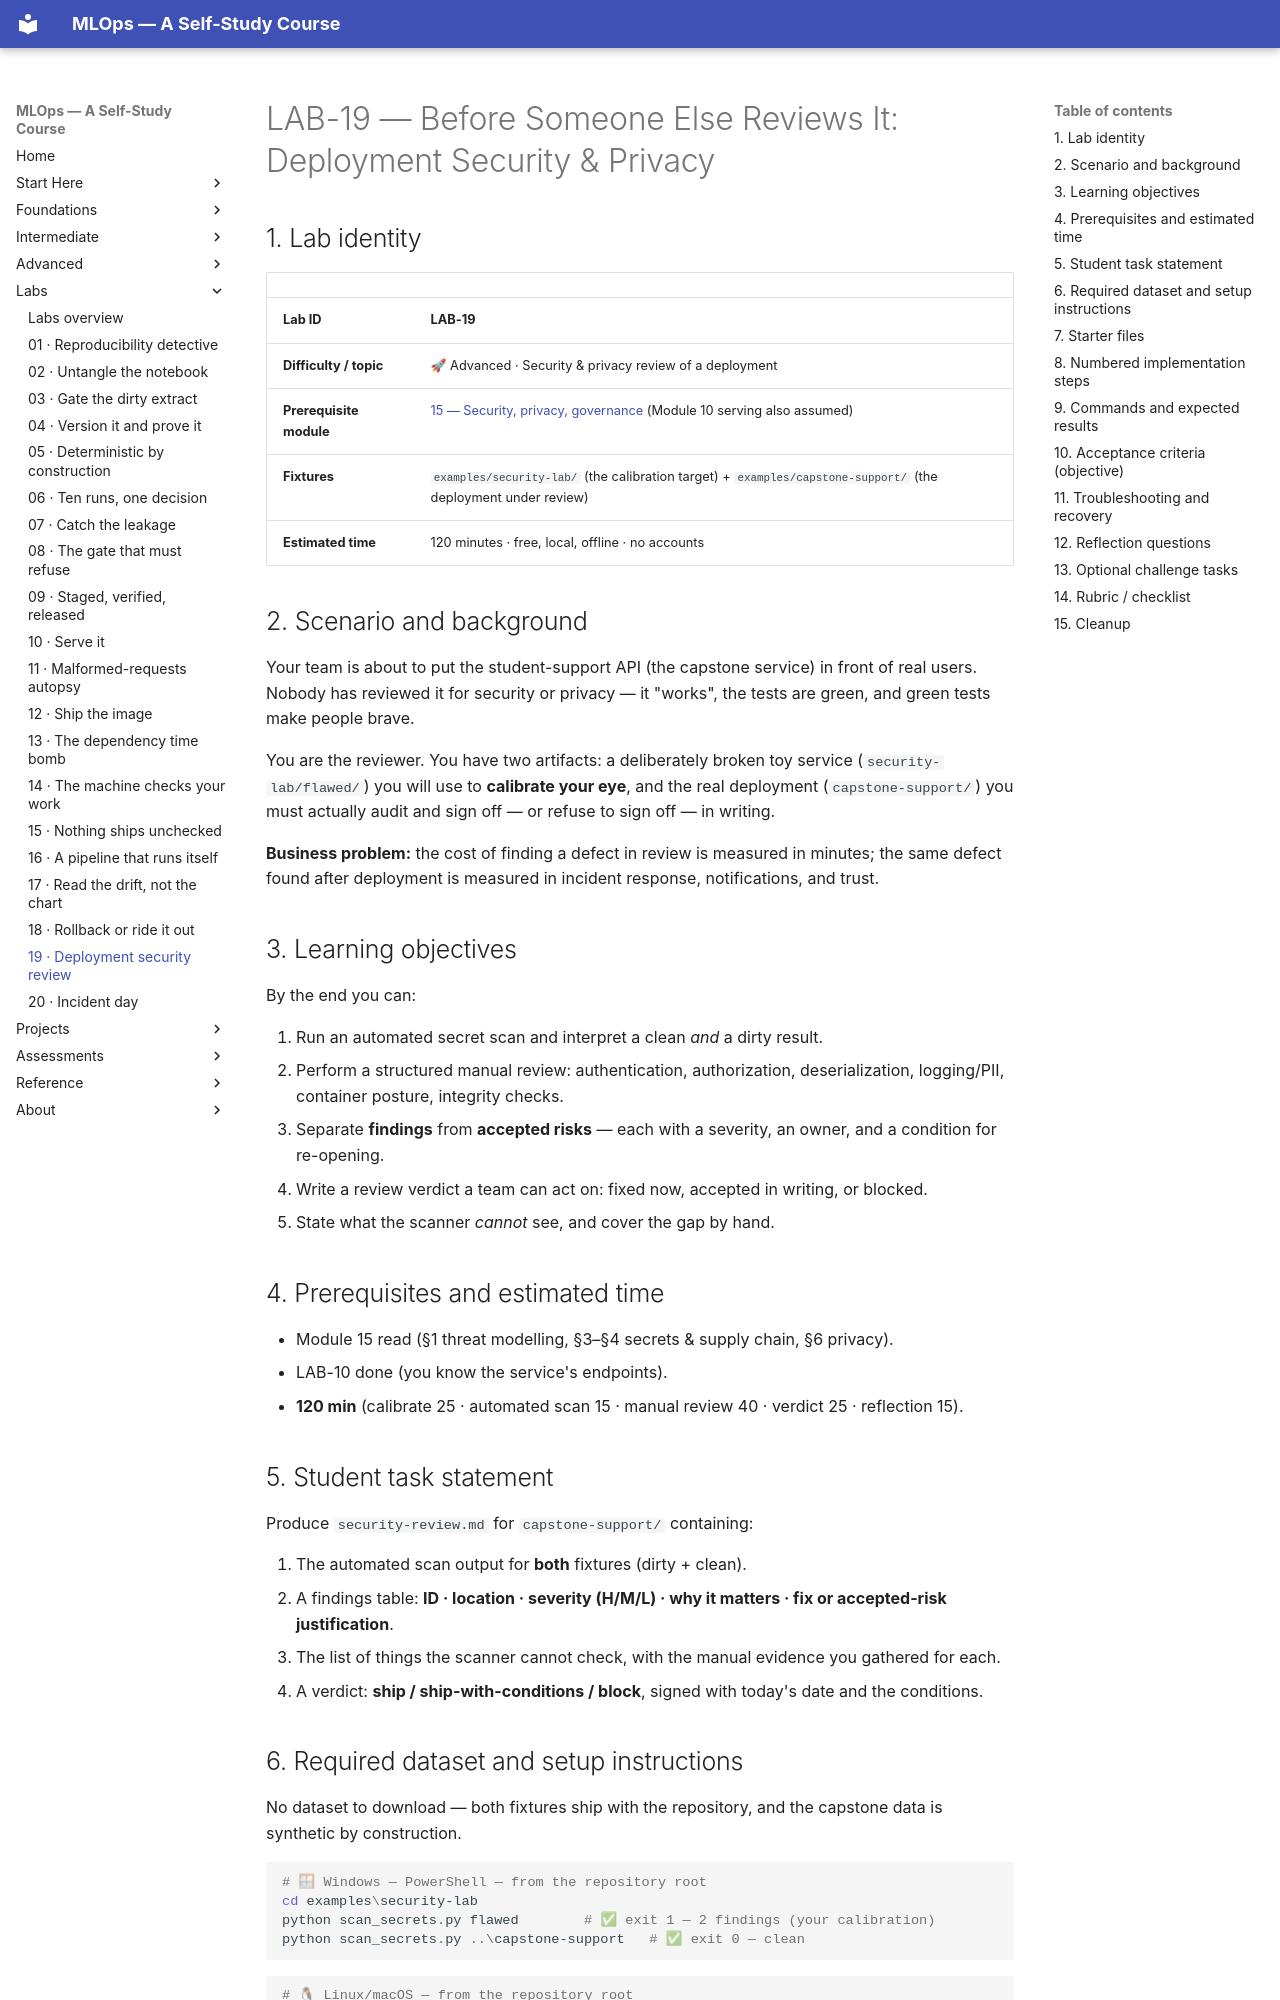

repository: nadeem-majeedch/MLOps2026 · page: labs/lab-19-deployment-security-review/index.html · generator: mkdocs

# LAB-19 — Before Someone Else Reviews It: Deployment Security & Privacy

## 1. Lab identity

| | |
|---|---|
| **Lab ID** | **LAB-19** |
| **Difficulty / topic** | 🚀 Advanced · Security & privacy review of a deployment |
| **Prerequisite module** | [15 — Security, privacy, governance](../modules/15-security-privacy-governance/index.md) (Module 10 serving also assumed) |
| **Fixtures** | `examples/security-lab/` (the calibration target) + `examples/capstone-support/` (the deployment under review) |
| **Estimated time** | 120 minutes · free, local, offline · no accounts |

## 2. Scenario and background

Your team is about to put the student-support API (the capstone service)
in front of real users. Nobody has reviewed it for security or privacy —
it "works", the tests are green, and green tests make people brave.

You are the reviewer. You have two artifacts: a deliberately broken toy
service (`security-lab/flawed/`) you will use to **calibrate your eye**,
and the real deployment (`capstone-support/`) you must actually audit and
sign off — or refuse to sign off — in writing.

**Business problem:** the cost of finding a defect in review is measured
in minutes; the same defect found after deployment is measured in incident
response, notifications, and trust.

## 3. Learning objectives

By the end you can:

1. Run an automated secret scan and interpret a clean *and* a dirty result.
2. Perform a structured manual review: authentication, authorization,
   deserialization, logging/PII, container posture, integrity checks.
3. Separate **findings** from **accepted risks** — each with a severity,
   an owner, and a condition for re-opening.
4. Write a review verdict a team can act on: fixed now, accepted in
   writing, or blocked.
5. State what the scanner *cannot* see, and cover the gap by hand.

## 4. Prerequisites and estimated time

- Module 15 read (§1 threat modelling, §3–§4 secrets & supply chain, §6 privacy).
- LAB-10 done (you know the service's endpoints).
- **120 min** (calibrate 25 · automated scan 15 · manual review 40 ·
  verdict 25 · reflection 15).

## 5. Student task statement

Produce `security-review.md` for `capstone-support/` containing:

1. The automated scan output for **both** fixtures (dirty + clean).
2. A findings table: **ID · location · severity (H/M/L) · why it matters ·
   fix or accepted-risk justification**.
3. The list of things the scanner cannot check, with the manual evidence
   you gathered for each.
4. A verdict: **ship / ship-with-conditions / block**, signed with today's
   date and the conditions.

## 6. Required dataset and setup instructions

No dataset to download — both fixtures ship with the repository, and the
capstone data is synthetic by construction.

```powershell
# 🪟 Windows — PowerShell — from the repository root
cd examples\security-lab
python scan_secrets.py flawed        # ✅ exit 1 — 2 findings (your calibration)
python scan_secrets.py ..\capstone-support   # ✅ exit 0 — clean
```

```bash
# 🐧 Linux/macOS — from the repository root
cd examples/security-lab
python scan_secrets.py flawed                 # exit 1 — 2 findings
python scan_secrets.py ../capstone-support    # exit 0 — clean
```
